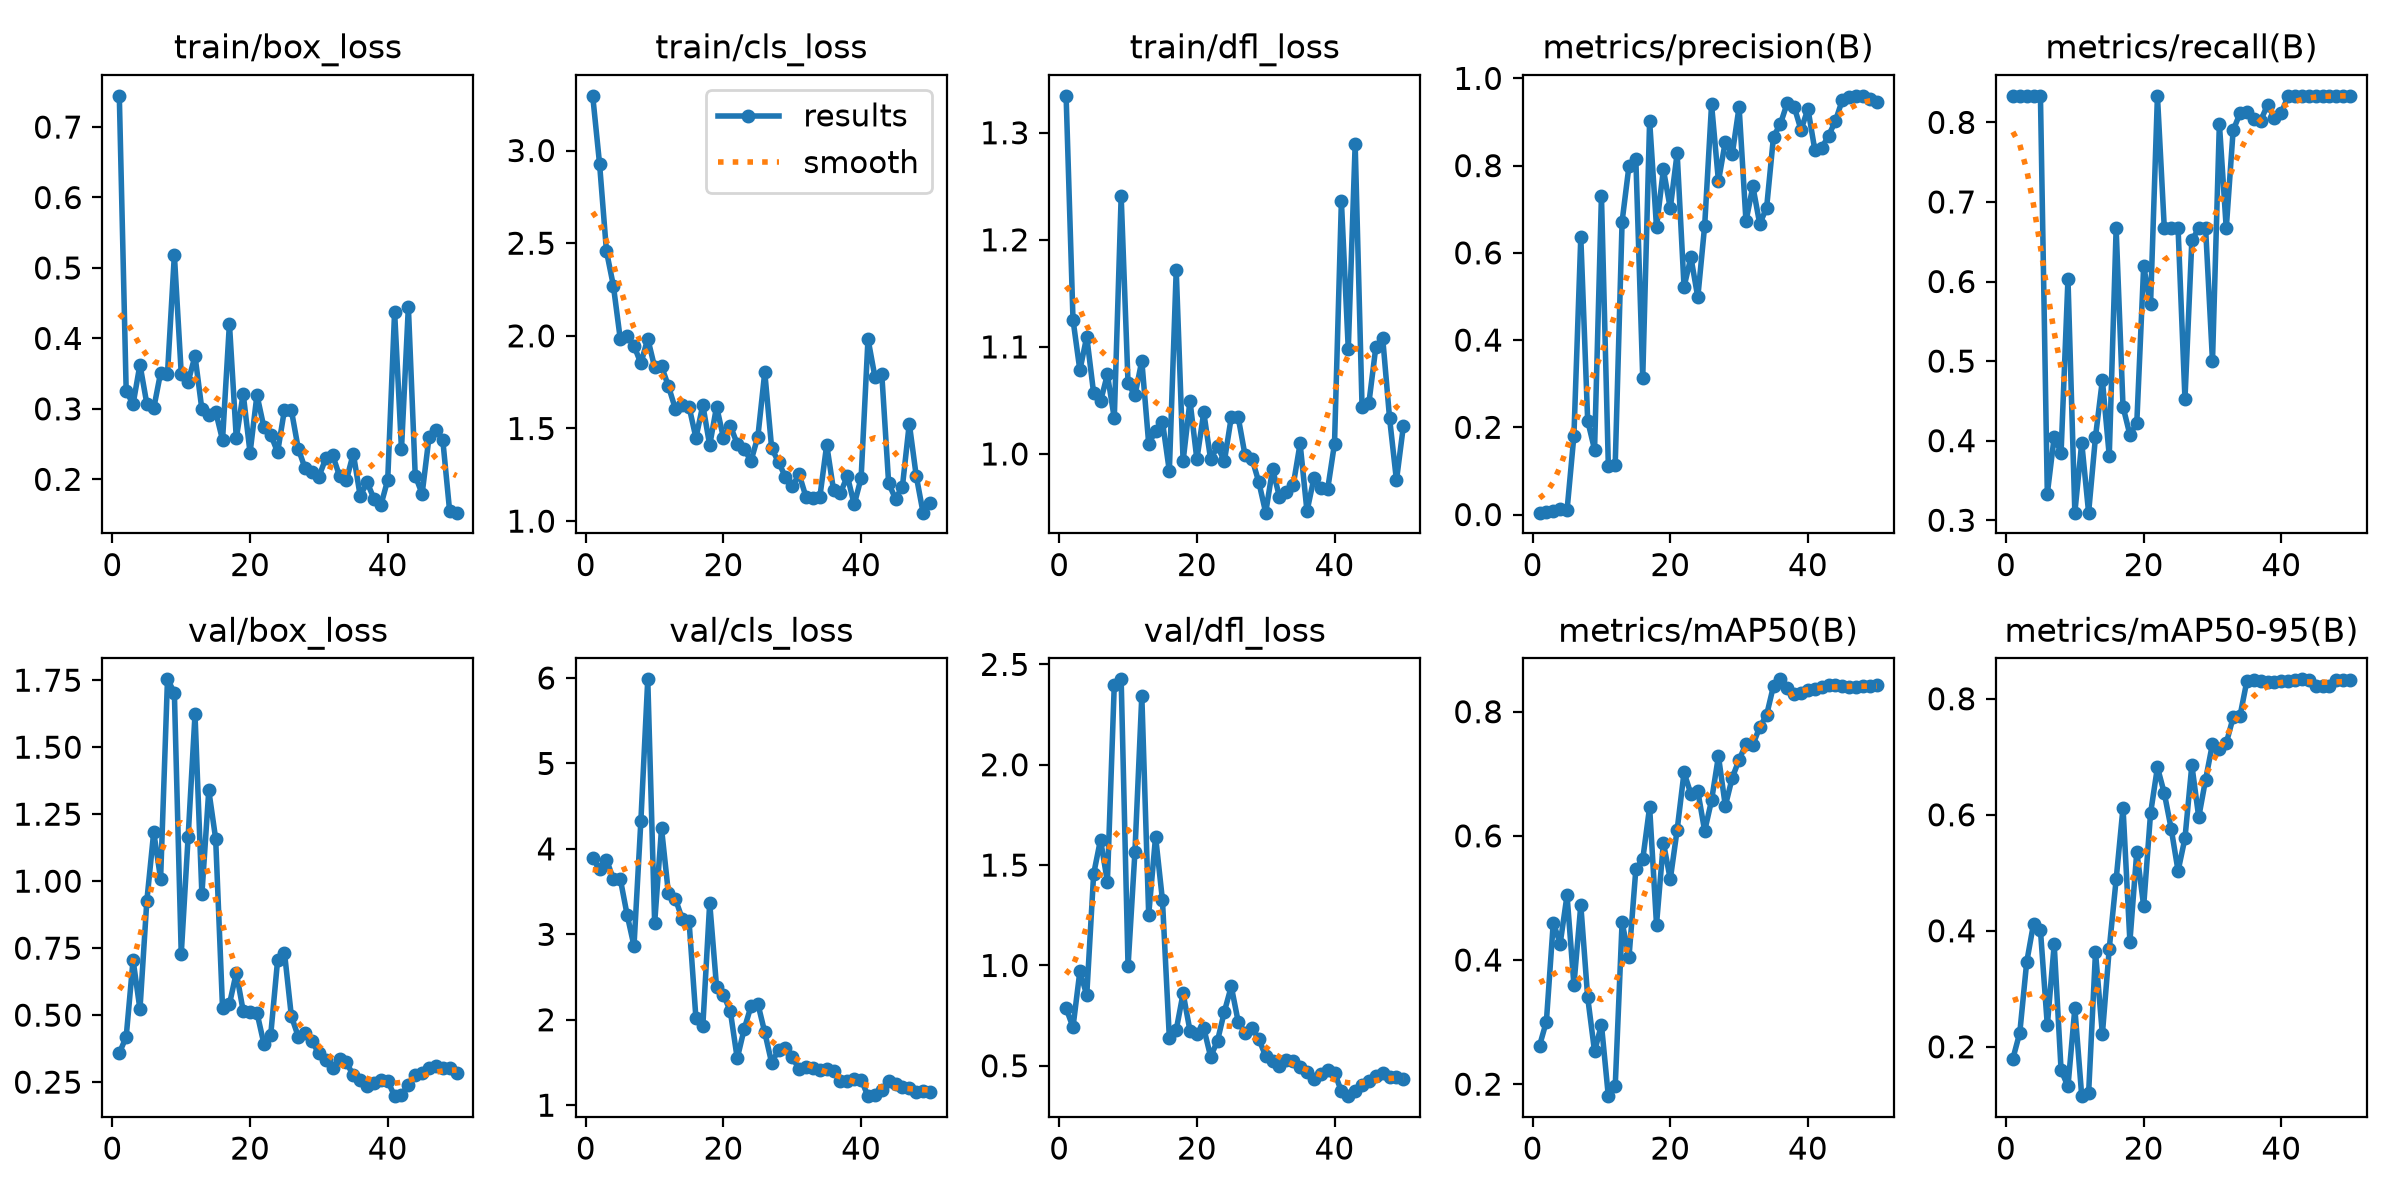

The file beside this chart, header and first rows:
epoch, time, train/box_loss, train/cls_loss, train/dfl_loss, metrics/precision(B), metrics/recall(B), metrics/mAP50(B), metrics/mAP50-95(B), val/box_loss, val/cls_loss, val/dfl_loss, lr/pg0, lr/pg1, lr/pg2
1, 30.29, 0.7443, 3.295, 1.334, 0.00434, 0.8333, 0.2617, 0.1797, 0.3584, 3.891, 0.7865, 8.75e-05, 8.75e-05, 8.75e-05
2, 56.45, 0.3254, 2.927, 1.126, 0.00522, 0.8333, 0.3009, 0.2242, 0.4189, 3.76, 0.6925, 0.0001838, 0.0001838, 0.0001838
3, 84.31, 0.3066, 2.457, 1.078, 0.00769, 0.8333, 0.4602, 0.3456, 0.7058, 3.873, 0.9707, 0.0002761, 0.0002761, 0.0002761
4, 116.1, 0.3629, 2.271, 1.11, 0.01346, 0.8333, 0.4262, 0.4123, 0.5216, 3.649, 0.8519, 0.0003645, 0.0003645, 0.0003645
5, 151.1, 0.3072, 1.984, 1.057, 0.00938, 0.8333, 0.5043, 0.4014, 0.9263, 3.651, 1.455, 0.0004489, 0.0004489, 0.0004489
6, 187.1, 0.3007, 2.001, 1.049, 0.1812, 0.3333, 0.3598, 0.2369, 1.183, 3.229, 1.627, 0.0005293, 0.0005293, 0.0005293
7, 221, 0.3512, 1.946, 1.074, 0.6362, 0.4048, 0.4885, 0.3766, 1.009, 2.864, 1.416, 0.0006058, 0.0006058, 0.0006058
8, 254, 0.3498, 1.851, 1.033, 0.2152, 0.3849, 0.3399, 0.1596, 1.753, 4.329, 2.399, 0.0006784, 0.0006784, 0.0006784
9, 285.4, 0.5184, 1.985, 1.241, 0.1488, 0.6032, 0.2526, 0.1317, 1.704, 5.984, 2.426, 0.0007469, 0.0007469, 0.0007469
10, 316.2, 0.35, 1.831, 1.066, 0.7312, 0.3095, 0.2958, 0.2663, 0.7279, 3.13, 0.995, 0.0008115, 0.0008115, 0.0008115
11, 347.3, 0.3384, 1.835, 1.055, 0.1124, 0.3974, 0.1807, 0.1149, 1.165, 4.239, 1.565, 0.0008722, 0.0008722, 0.0008722
12, 378.1, 0.3751, 1.729, 1.087, 0.114, 0.3095, 0.1964, 0.1199, 1.623, 3.481, 2.344, 0.0009289, 0.0009289, 0.0009289
13, 408.5, 0.2992, 1.607, 1.01, 0.6717, 0.4048, 0.4608, 0.3633, 0.9515, 3.419, 1.252, 0.000953, 0.000953, 0.000953
14, 439, 0.2914, 1.625, 1.021, 0.7991, 0.4762, 0.4042, 0.2216, 1.339, 3.182, 1.642, 0.0009283, 0.0009283, 0.0009283
15, 469.6, 0.2961, 1.618, 1.03, 0.814, 0.381, 0.5463, 0.3692, 1.159, 3.152, 1.325, 0.0009035, 0.0009035, 0.0009035
16, 501.3, 0.2558, 1.449, 0.984, 0.3136, 0.6667, 0.5621, 0.4884, 0.5254, 2.016, 0.6387, 0.0008787, 0.0008787, 0.0008787
17, 534, 0.4211, 1.626, 1.172, 0.903, 0.4426, 0.6464, 0.6124, 0.5406, 1.927, 0.6786, 0.000854, 0.000854, 0.000854
18, 566.7, 0.2582, 1.41, 0.9933, 0.6588, 0.4073, 0.4571, 0.3815, 0.6586, 3.368, 0.8608, 0.0008293, 0.0008293, 0.0008293
19, 599.2, 0.3215, 1.619, 1.05, 0.7913, 0.422, 0.5891, 0.5363, 0.5158, 2.38, 0.6749, 0.0008045, 0.0008045, 0.0008045
20, 631.7, 0.2376, 1.449, 0.995, 0.7019, 0.619, 0.5298, 0.4426, 0.5119, 2.294, 0.6588, 0.0007797, 0.0007797, 0.0007797
21, 667.3, 0.3197, 1.513, 1.039, 0.8285, 0.5714, 0.6097, 0.6025, 0.5092, 2.098, 0.6878, 0.000755, 0.000755, 0.000755
22, 701.4, 0.2742, 1.417, 0.9949, 0.5221, 0.8333, 0.7021, 0.6818, 0.394, 1.547, 0.5453, 0.0007302, 0.0007302, 0.0007302
23, 732.5, 0.2633, 1.389, 1.007, 0.5897, 0.6667, 0.6673, 0.6371, 0.4263, 1.888, 0.6247, 0.0007055, 0.0007055, 0.0007055
24, 764.8, 0.2385, 1.324, 0.9934, 0.4979, 0.6667, 0.6721, 0.5758, 0.7048, 2.159, 0.7704, 0.0006808, 0.0006808, 0.0006808
25, 794.9, 0.2989, 1.457, 1.034, 0.6626, 0.6667, 0.6078, 0.5032, 0.733, 2.187, 0.8957, 0.000656, 0.000656, 0.000656
26, 826.1, 0.2982, 1.804, 1.034, 0.9403, 0.4524, 0.6573, 0.5595, 0.496, 1.853, 0.7201, 0.0006312, 0.0006312, 0.0006312
27, 858.2, 0.2436, 1.395, 0.9988, 0.7642, 0.6519, 0.7284, 0.6856, 0.4202, 1.495, 0.6639, 0.0006065, 0.0006065, 0.0006065
28, 894.7, 0.2154, 1.318, 0.9957, 0.8551, 0.6667, 0.6482, 0.5959, 0.4352, 1.648, 0.6879, 0.0005818, 0.0005818, 0.0005818
29, 929.2, 0.2098, 1.239, 0.9738, 0.8257, 0.6667, 0.6935, 0.6607, 0.4017, 1.675, 0.6346, 0.000557, 0.000557, 0.000557
30, 964.1, 0.2037, 1.189, 0.9452, 0.9345, 0.5, 0.7225, 0.7225, 0.3571, 1.561, 0.5465, 0.0005322, 0.0005322, 0.0005322
31, 999.3, 0.2298, 1.252, 0.9858, 0.6725, 0.7985, 0.7477, 0.7141, 0.3341, 1.421, 0.5252, 0.0005075, 0.0005075, 0.0005075
32, 1034, 0.2343, 1.129, 0.96, 0.7526, 0.6667, 0.7469, 0.7234, 0.3015, 1.446, 0.4982, 0.0004827, 0.0004827, 0.0004827
33, 1068, 0.2047, 1.123, 0.9643, 0.6662, 0.79, 0.7751, 0.7678, 0.336, 1.433, 0.5294, 0.000458, 0.000458, 0.000458
34, 1102, 0.1991, 1.129, 0.9709, 0.7036, 0.8114, 0.7947, 0.7706, 0.3233, 1.41, 0.526, 0.0004332, 0.0004332, 0.0004332
35, 1140, 0.2366, 1.412, 1.01, 0.8666, 0.8128, 0.8417, 0.831, 0.2749, 1.422, 0.4935, 0.0004085, 0.0004085, 0.0004085
36, 1191, 0.1764, 1.166, 0.9465, 0.8952, 0.8043, 0.8521, 0.8317, 0.2577, 1.404, 0.4674, 0.0003837, 0.0003837, 0.0003837
37, 2267, 0.1959, 1.152, 0.9771, 0.9439, 0.8023, 0.8381, 0.8307, 0.2341, 1.281, 0.4358, 0.000359, 0.000359, 0.000359
38, 2555, 0.1726, 1.243, 0.9679, 0.9353, 0.8218, 0.8288, 0.8284, 0.2472, 1.288, 0.4605, 0.0003343, 0.0003343, 0.0003343
39, 2608, 0.1631, 1.09, 0.9669, 0.8818, 0.8059, 0.8297, 0.8286, 0.2592, 1.31, 0.4798, 0.0003095, 0.0003095, 0.0003095
40, 2661, 0.1991, 1.233, 1.01, 0.93, 0.8121, 0.8357, 0.8306, 0.2547, 1.3, 0.4654, 0.0002848, 0.0002848, 0.0002848
41, 2713, 0.4381, 1.984, 1.236, 0.8364, 0.8333, 0.8373, 0.831, 0.1977, 1.106, 0.373, 0.00026, 0.00026, 0.00026
42, 2762, 0.2426, 1.78, 1.098, 0.8404, 0.8333, 0.8398, 0.8328, 0.2021, 1.119, 0.3487, 0.0002352, 0.0002352, 0.0002352
43, 2812, 0.4449, 1.796, 1.289, 0.8684, 0.8333, 0.8435, 0.8335, 0.241, 1.175, 0.3724, 0.0002105, 0.0002105, 0.0002105
44, 2860, 0.2052, 1.205, 1.044, 0.9025, 0.8329, 0.8422, 0.8332, 0.2779, 1.279, 0.4064, 0.0001857, 0.0001857, 0.0001857
45, 2895, 0.1793, 1.12, 1.048, 0.9505, 0.8333, 0.8411, 0.8225, 0.2844, 1.252, 0.422, 0.000161, 0.000161, 0.000161
46, 2928, 0.2597, 1.186, 1.1, 0.9575, 0.8333, 0.8398, 0.8222, 0.3014, 1.214, 0.4491, 0.0001363, 0.0001363, 0.0001363
47, 2963, 0.2696, 1.527, 1.108, 0.96, 0.8333, 0.8394, 0.8221, 0.3096, 1.205, 0.4626, 0.0001115, 0.0001115, 0.0001115
48, 2996, 0.256, 1.246, 1.033, 0.9587, 0.8333, 0.8407, 0.8324, 0.3014, 1.158, 0.4429, 8.675e-05, 8.675e-05, 8.675e-05
49, 3029, 0.1545, 1.046, 0.9753, 0.9533, 0.8333, 0.8411, 0.8327, 0.3012, 1.165, 0.4425, 6.2e-05, 6.2e-05, 6.2e-05
50, 3062, 0.1527, 1.099, 1.026, 0.9458, 0.8333, 0.8428, 0.833, 0.2852, 1.156, 0.4351, 3.725e-05, 3.725e-05, 3.725e-05
